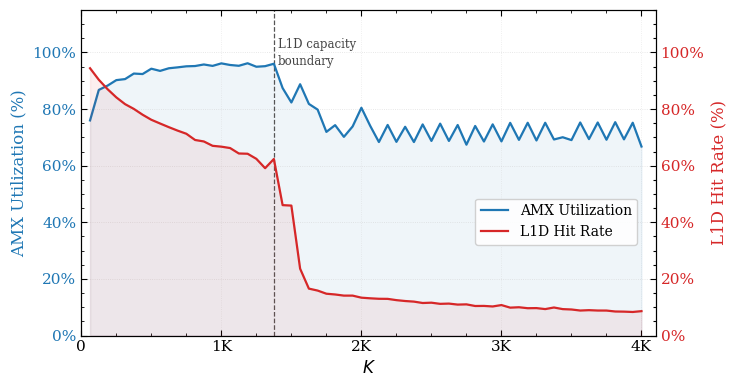

Write the Python code that produced this figure. (Note: this script raises an exception after producing the figure.)
#!/usr/bin/env python3
"""Plot AMX utilization and L1D hit rate vs K for sweep_k_result.txt."""

from pathlib import Path
import matplotlib
matplotlib.use("Agg")
import matplotlib.pyplot as plt
import matplotlib.ticker as ticker
import numpy as np

K = [64, 128, 192, 256, 320, 384, 448, 512, 576, 640, 704, 768, 832, 896, 960, 1024, 1088, 1152, 1216, 1280, 1344, 1408, 1472, 1536, 1600, 1664, 1728, 1792, 1856, 1920, 1984, 2048, 2112, 2176, 2240, 2304, 2368, 2432, 2496, 2560, 2624, 2688, 2752, 2816, 2880, 2944, 3008, 3072, 3136, 3200, 3264, 3328, 3392, 3456, 3520, 3584, 3648, 3712, 3776, 3840, 3904, 3968, 4032, 4096]
Util = [76.00, 86.78, 88.29, 90.23, 90.60, 92.55, 92.38, 94.27, 93.49, 94.42, 94.74, 95.11, 95.21, 95.76, 95.26, 96.15, 95.58, 95.30, 96.19, 94.96, 95.16, 96.02, 87.43, 82.34, 88.78, 81.83, 79.82, 71.95, 74.33, 70.19, 73.88, 80.47, 74.12, 68.37, 74.40, 68.43, 73.75, 68.36, 74.59, 68.76, 74.86, 68.75, 74.38, 67.43, 74.04, 68.55, 74.61, 68.59, 75.14, 69.13, 75.17, 68.92, 75.17, 69.27, 70.06, 69.05, 75.27, 69.40, 75.27, 69.18, 75.38, 69.31, 75.18, 66.78]
L1D_Hit_Rate = [94.43, 90.36, 87.04, 84.14, 81.75, 80.07, 78.02, 76.23, 74.91, 73.62, 72.40, 71.29, 69.09, 68.57, 67.03, 66.73, 66.24, 64.32, 64.23, 62.43, 59.13, 62.37, 46.08, 45.92, 23.63, 16.59, 15.90, 14.79, 14.52, 14.12, 14.12, 13.39, 13.17, 13.00, 12.97, 12.52, 12.21, 12.00, 11.51, 11.62, 11.21, 11.30, 10.95, 11.03, 10.45, 10.48, 10.29, 10.78, 9.87, 10.01, 9.67, 9.71, 9.36, 9.92, 9.35, 9.22, 8.85, 8.98, 8.85, 8.84, 8.51, 8.46, 8.34, 8.63]

x = np.array(K)
y_util = np.array(Util)
y_hit = np.array(L1D_Hit_Rate)

# ---------- style ----------
plt.rcParams.update({
    "font.family": "serif",
    "font.size": 11,
    "axes.linewidth": 0.8,
    "xtick.direction": "in",
    "ytick.direction": "in",
    "xtick.major.size": 4,
    "ytick.major.size": 4,
    "xtick.minor.size": 2,
    "ytick.minor.size": 2,
    "xtick.top": True,
    "ytick.right": False,
    "legend.frameon": True,
    "legend.edgecolor": "#cccccc",
    "legend.framealpha": 0.9,
})

COLOR_UTIL = "#1f77b4"
COLOR_HIT  = "#d62728"

fig, ax1 = plt.subplots(figsize=(7.5, 4.0))

# ----- left axis: AMX util -----
ax1.set_xlabel("$K$", fontsize=12)
ax1.set_ylabel("AMX Utilization (%)", fontsize=12, color=COLOR_UTIL)
ax1.tick_params(axis="y", labelcolor=COLOR_UTIL)

ln1, = ax1.plot(x, y_util, color=COLOR_UTIL, linewidth=1.6,
                label="AMX Utilization", zorder=3)
ax1.fill_between(x, y_util, alpha=0.07, color=COLOR_UTIL)

ax1.set_ylim(0, 115)
ax1.yaxis.set_major_locator(ticker.MultipleLocator(20))
ax1.yaxis.set_minor_locator(ticker.MultipleLocator(5))
ax1.yaxis.set_major_formatter(ticker.FuncFormatter(lambda v, _: f"{int(v)}%"))

# ----- right axis: L1D hit rate -----
ax2 = ax1.twinx()
ax2.set_ylabel("L1D Hit Rate (%)", fontsize=12, color=COLOR_HIT)
ax2.tick_params(axis="y", labelcolor=COLOR_HIT, direction="in",
                length=4, width=0.8)
ax2.tick_params(axis="y", which="minor", direction="in", length=2, width=0.8)

ln2, = ax2.plot(x, y_hit, color=COLOR_HIT, linewidth=1.6,
                label="L1D Hit Rate", zorder=3)
ax2.fill_between(x, y_hit, alpha=0.07, color=COLOR_HIT)

ax2.set_ylim(0, 115)
ax2.yaxis.set_major_locator(ticker.MultipleLocator(20))
ax2.yaxis.set_minor_locator(ticker.MultipleLocator(5))
ax2.yaxis.set_major_formatter(ticker.FuncFormatter(lambda v, _: f"{int(v)}%"))

# ----- x axis -----
ax1.set_xlim(0, 4200)
ax1.xaxis.set_major_locator(ticker.MultipleLocator(1024))
ax1.xaxis.set_minor_locator(ticker.MultipleLocator(256))
ax1.xaxis.set_major_formatter(
    ticker.FuncFormatter(lambda v, _: f"{int(v/1024)}K" if v >= 1024 else str(int(v)))
)
ax1.tick_params(axis="x", which="both", top=True, direction="in")

# ----- cache boundary annotation -----
boundary_k = 1408
ax1.axvline(boundary_k, color="#555555", linewidth=0.9, linestyle="--", zorder=2)
ax1.text(boundary_k + 30, 105, "L1D capacity\nboundary",
         fontsize=8.5, color="#444444", va="top", ha="left", linespacing=1.4)

# ----- grid -----
ax1.grid(axis="y", linestyle=":", linewidth=0.6, alpha=0.6, color="#cccccc", zorder=0)
ax1.grid(axis="x", linestyle=":", linewidth=0.6, alpha=0.4, color="#cccccc", zorder=0)

# ----- legend -----
lns = [ln1, ln2]
labs = [l.get_label() for l in lns]
ax1.legend(lns, labs, fontsize=10, loc="center right",
           bbox_to_anchor=(0.98, 0.35))

fig.tight_layout()
out = Path(__file__).parent / "sweep_k_plot.pdf"
fig.savefig(out, dpi=200, bbox_inches="tight")
out_png = out.with_suffix(".png")
fig.savefig(out_png, dpi=200, bbox_inches="tight")
plt.close(fig)
print(f"Saved: {out}")
print(f"Saved: {out_png}")
